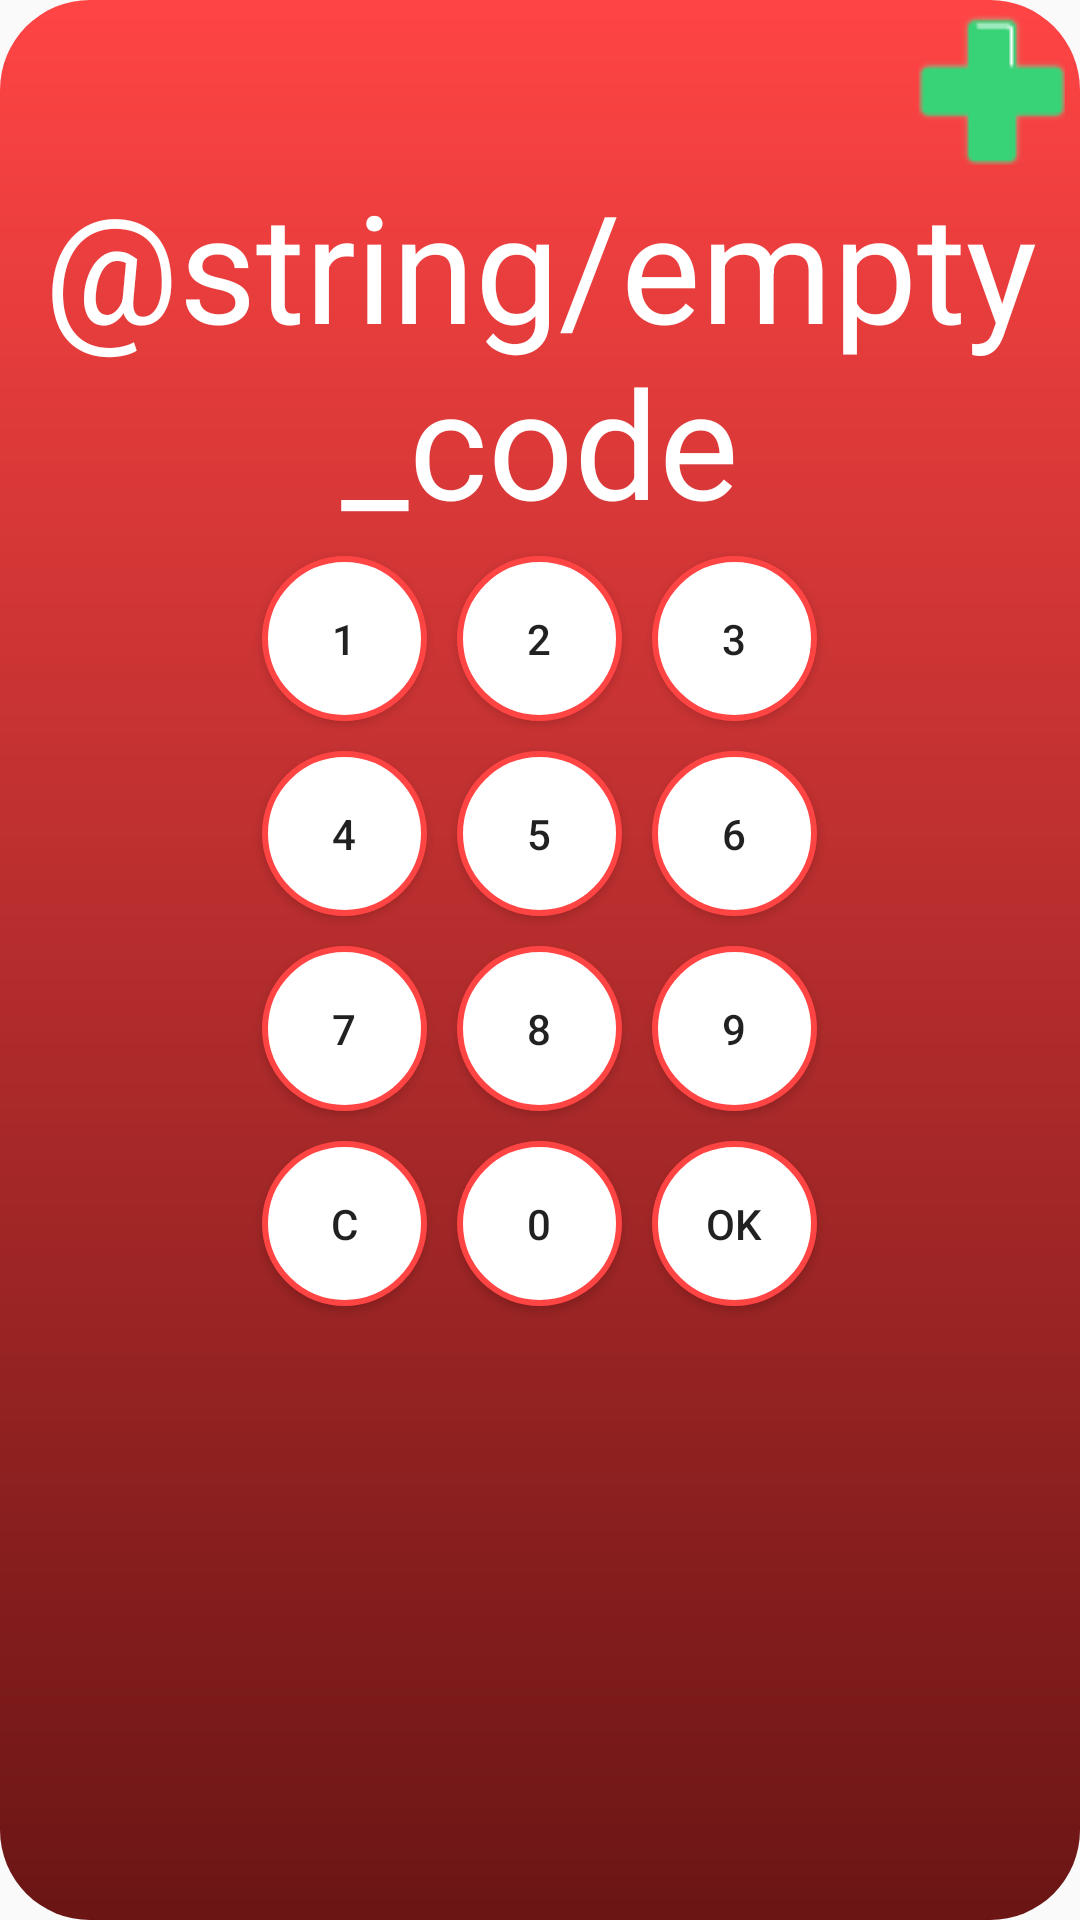

Produce the Android XML layout that renders to this screen, including the resource entries it uses.
<!-- AndroidManifest.xml: application theme AppTheme -->
<!-- res/layout/activity_pass_code.xml -->
<?xml version="1.0" encoding="utf-8"?>
<LinearLayout
    xmlns:android="http://schemas.android.com/apk/res/android"
    android:layout_width="280dp"
    android:layout_height="420dp"
    android:background="@drawable/popupbackgroundstyle"
    android:orientation="vertical"
    android:padding="5dp"
    android:layout_gravity="center">

    <ImageButton
        android:id="@+id/bExit"
        android:layout_width="49dp"
        android:layout_height="50dp"
        android:layout_gravity="end"
        android:backgroundTint="@android:color/transparent"
        android:src="@drawable/exit_icon" />

    <TextView
        android:id="@+id/displayedCode"
        android:layout_width="match_parent"
        android:layout_height="wrap_content"
        android:textColor="@color/White"
        android:textSize="50sp"
        android:text="@string/empty_code"
        android:gravity="center_horizontal" />

    <GridLayout
        android:orientation="vertical"
        android:layout_width="wrap_content"
        android:layout_height="wrap_content"
        android:rowCount="4"
        android:columnCount="3"
        android:layout_gravity="center">

        <Button
            android:id="@+id/button1"
            android:layout_width="55dp"
            android:layout_height="55dp"
            android:layout_gravity="center"
            android:layout_margin="5dp"
            android:background="@drawable/btn_code_selector"
            android:text="1"
            android:onClick="numberPressed"/>
        <Button
            android:id="@+id/button4"
            android:layout_width="55dp"
            android:layout_height="55dp"
            android:layout_gravity="center"
            android:layout_margin="5dp"
            android:background="@drawable/btn_code_selector"
            android:text="4"
            android:onClick="numberPressed"
            />
        <Button
            android:id="@+id/button7"
            android:layout_width="55dp"
            android:layout_height="55dp"
            android:layout_gravity="center"
            android:layout_margin="5dp"
            android:background="@drawable/btn_code_selector"
            android:text="7"
            android:onClick="numberPressed"
            />
        <Button
            android:id="@+id/button10"
            android:text="C"
            android:layout_width="55dp"
            android:layout_height="55dp"
            android:layout_gravity="center"
            android:layout_margin="5dp"
            android:background="@drawable/btn_code_selector"
            android:onClick="clear"
            />
        <Button
            android:id="@+id/button2"
            android:layout_width="55dp"
            android:layout_height="55dp"
            android:layout_gravity="center"
            android:layout_margin="5dp"
            android:background="@drawable/btn_code_selector"
            android:text="2"
            android:onClick="numberPressed"
            />
        <Button
            android:id="@+id/button5"
            android:layout_width="55dp"
            android:layout_height="55dp"
            android:layout_gravity="center"
            android:layout_margin="5dp"
            android:background="@drawable/btn_code_selector"
            android:text="5"
            android:onClick="numberPressed"
            />
        <Button
            android:id="@+id/button8"
            android:layout_width="55dp"
            android:layout_height="55dp"
            android:layout_gravity="center"
            android:layout_margin="5dp"
            android:background="@drawable/btn_code_selector"
            android:text="8"
            android:onClick="numberPressed"
            />
        <Button
            android:id="@+id/button0"
            android:layout_width="55dp"
            android:layout_height="55dp"
            android:layout_gravity="center"
            android:layout_margin="5dp"
            android:background="@drawable/btn_code_selector"
            android:text="0"
            android:onClick="numberPressed"
            />
        <Button
            android:id="@+id/button3"
            android:layout_width="55dp"
            android:layout_height="55dp"
            android:layout_gravity="center"
            android:layout_margin="5dp"
            android:background="@drawable/btn_code_selector"
            android:text="3"
            android:onClick="numberPressed"
            />
        <Button
            android:id="@+id/button6"
            android:layout_width="55dp"
            android:layout_height="55dp"
            android:layout_gravity="center"
            android:layout_margin="5dp"
            android:background="@drawable/btn_code_selector"
            android:text="6"
            android:onClick="numberPressed"
            />
        <Button
            android:id="@+id/button9"
            android:layout_width="55dp"
            android:layout_height="55dp"
            android:layout_gravity="center"
            android:layout_margin="5dp"
            android:background="@drawable/btn_code_selector"
            android:text="9"
            android:onClick="numberPressed"
            />
        <Button
            android:id="@+id/button11"
            android:text="OK"
            android:layout_width="55dp"
            android:layout_height="55dp"
            android:layout_gravity="center"
            android:layout_margin="5dp"
            android:background="@drawable/btn_code_selector"
            android:onClick="valid"
            />
    </GridLayout>



</LinearLayout>
<!-- resources referenced by this layout -->
<resources>
  <color name="White">#FFFFFF</color>
  <!-- drawable btn_code_selector (drawable) -->
  <?xml version="1.0" encoding="utf-8"?>
  <selector xmlns:android="http://schemas.android.com/apk/res/android">
  
      <item android:state_pressed="true" android:drawable="@drawable/pressed_button_code_style"/>
      <item android:drawable="@drawable/styledesboutons"/>
  </selector>
  <!-- drawable exit_icon: png bitmap (drawable-v24, 1398 bytes) -->
  <!-- drawable popupbackgroundstyle (drawable-v24) -->
  <?xml version="1.0" encoding="utf-8"?>
  <shape xmlns:android="http://schemas.android.com/apk/res/android">
  
  <gradient android:startColor="@android:color/holo_red_light"
      android:endColor="#6B1515"
      android:angle="-90"/>
      <corners android:radius="30dp"/>
  
  </shape>
  <style name="AppTheme" parent="Theme.AppCompat.Light.NoActionBar">
          
          <item name="colorPrimary">@color/colorPrimary</item>
          <item name="colorPrimaryDark">@color/colorPrimaryDark</item>
          <item name="colorAccent">@color/colorAccent</item>
      </style>
  <!-- drawable pressed_button_code_style (drawable) -->
  <?xml version="1.0" encoding="utf-8"?>
  <shape xmlns:android="http://schemas.android.com/apk/res/android" android:shape="oval">
      <stroke android:width="2dp" android:color="@android:color/holo_red_light"/>
      <padding android:top="15dp" android:right="15dp" android:left="15dp" android:bottom="15dp"/>
      <solid android:color="#605e5e"/>
      <size android:width="30dp"  android:height="30dp" />
  
  </shape>
  <!-- drawable styledesboutons (drawable-v24) -->
  <?xml version="1.0" encoding="utf-8"?>
  <shape xmlns:android="http://schemas.android.com/apk/res/android" android:shape="oval">
  <stroke android:width="2dp" android:color="@android:color/holo_red_light"/>
      <padding android:top="15dp" android:right="15dp" android:left="15dp" android:bottom="15dp"/>
      <solid android:color="@color/White"/>
      <size android:width="30dp"  android:height="30dp" />
  
  </shape>
  <color name="colorPrimary">#6200EE</color>
  <color name="colorPrimaryDark">#3700B3</color>
  <color name="colorAccent">#03DAC5</color>
</resources>
